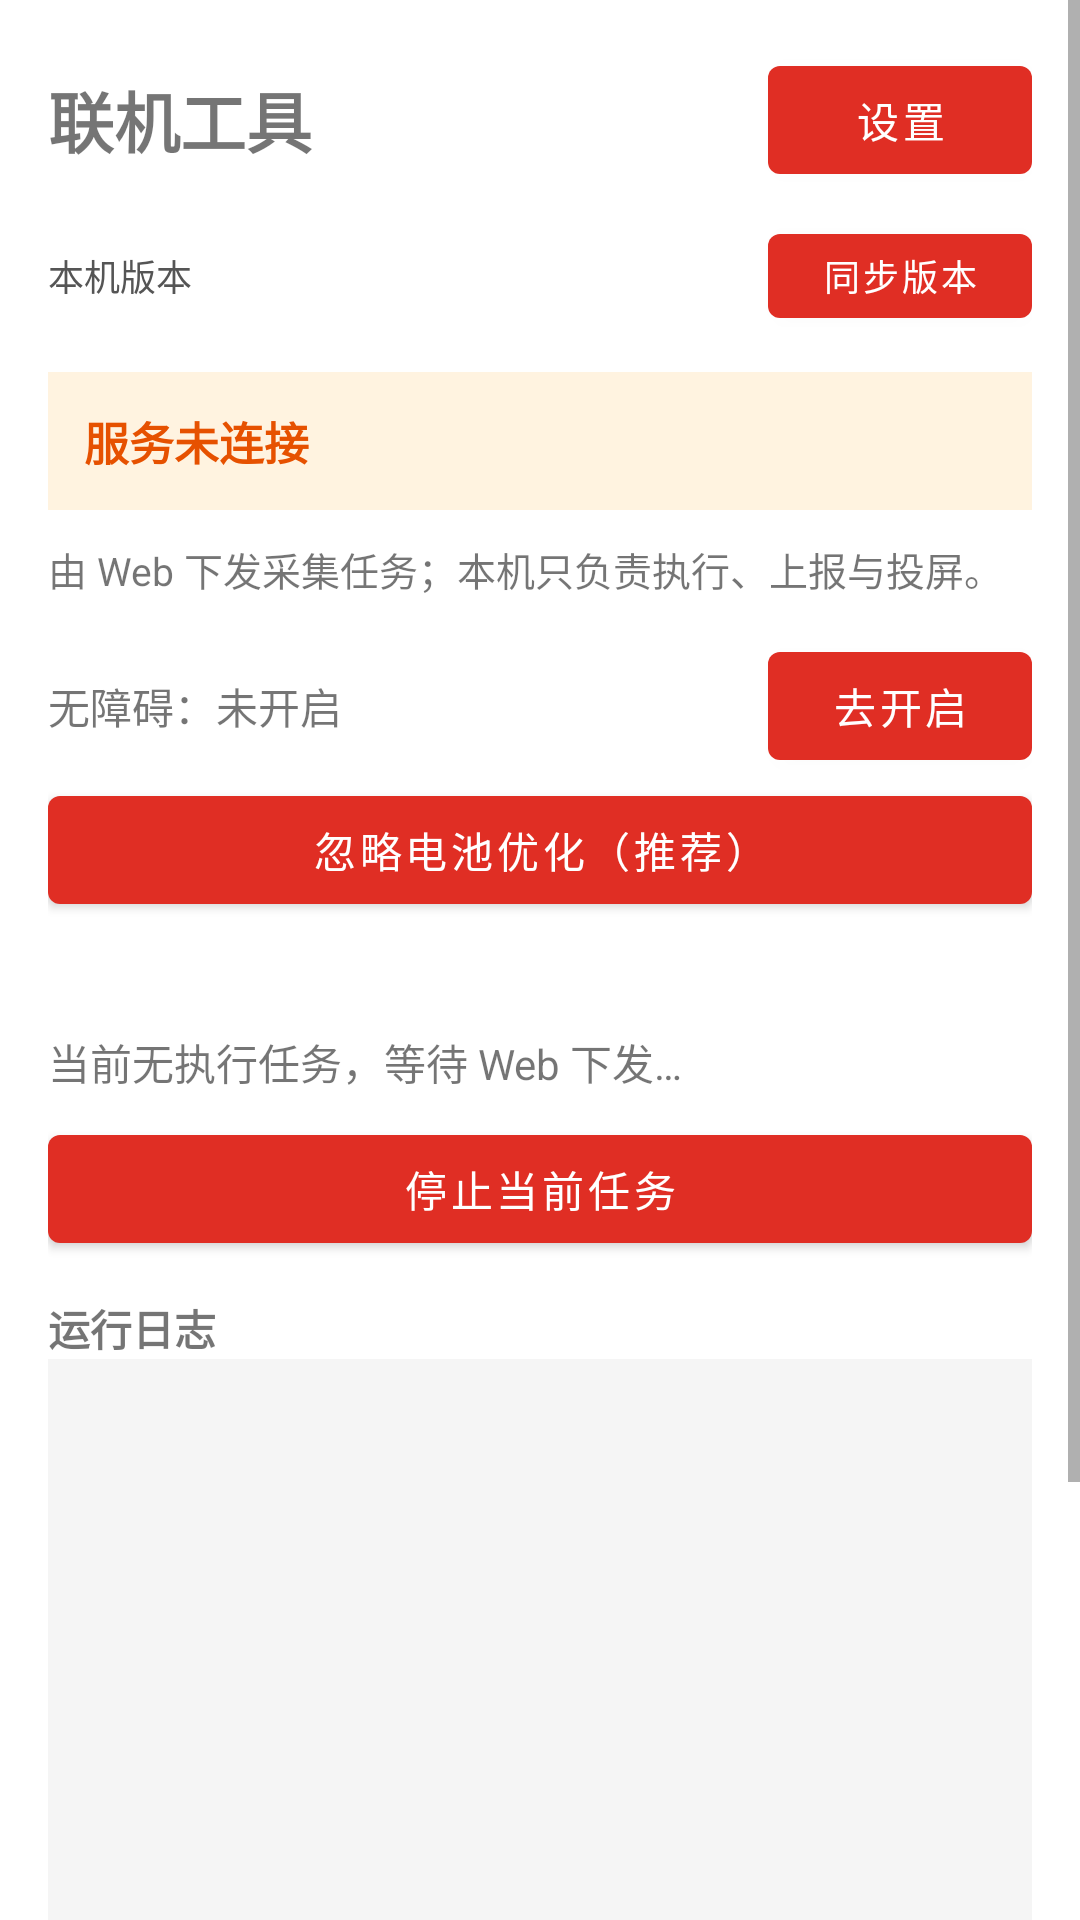

Here is an Android app screen rendered from its layout file. Give the layout XML and the strings, colors and styles it references.
<!-- AndroidManifest.xml: application theme Theme.PddCollector -->
<!-- res/layout/activity_main.xml -->
<?xml version="1.0" encoding="utf-8"?>
<ScrollView xmlns:android="http://schemas.android.com/apk/res/android"
    android:layout_width="match_parent"
    android:layout_height="match_parent"
    android:fillViewport="true">

    <LinearLayout
        android:layout_width="match_parent"
        android:layout_height="wrap_content"
        android:orientation="vertical"
        android:padding="16dp">

        <LinearLayout
            android:layout_width="match_parent"
            android:layout_height="wrap_content"
            android:gravity="center_vertical"
            android:orientation="horizontal">

            <TextView
                android:layout_width="0dp"
                android:layout_height="wrap_content"
                android:layout_weight="1"
                android:text="联机工具"
                android:textSize="22sp"
                android:textStyle="bold" />

            <Button
                android:id="@+id/btnSettings"
                android:layout_width="wrap_content"
                android:layout_height="wrap_content"
                android:text="设置" />
        </LinearLayout>

        
        <LinearLayout
            android:id="@+id/layoutUpdateBanner"
            android:layout_width="match_parent"
            android:layout_height="wrap_content"
            android:layout_marginTop="10dp"
            android:background="#FFEBEE"
            android:gravity="center_vertical"
            android:orientation="horizontal"
            android:padding="10dp"
            android:visibility="gone">

            <TextView
                android:id="@+id/tvUpdateHint"
                android:layout_width="0dp"
                android:layout_height="wrap_content"
                android:layout_weight="1"
                android:text="检测到新版本"
                android:textColor="#B71C1C"
                android:textSize="13sp"
                android:textStyle="bold" />

            <Button
                android:id="@+id/btnUpdateNow"
                android:layout_width="wrap_content"
                android:layout_height="wrap_content"
                android:text="更新"
                android:textColor="#FFFFFF" />
        </LinearLayout>

        <LinearLayout
            android:layout_width="match_parent"
            android:layout_height="wrap_content"
            android:layout_marginTop="8dp"
            android:gravity="center_vertical"
            android:orientation="horizontal">

            <TextView
                android:id="@+id/tvVersionInfo"
                android:layout_width="0dp"
                android:layout_height="wrap_content"
                android:layout_weight="1"
                android:text="本机版本"
                android:textColor="#555555"
                android:textSize="12sp" />

            <Button
                android:id="@+id/btnSyncVersion"
                android:layout_width="wrap_content"
                android:layout_height="wrap_content"
                android:minHeight="40dp"
                android:text="同步版本"
                android:textSize="12sp" />
        </LinearLayout>

        <TextView
            android:id="@+id/tvConnStatus"
            android:layout_width="match_parent"
            android:layout_height="wrap_content"
            android:layout_marginTop="12dp"
            android:background="#FFF3E0"
            android:padding="12dp"
            android:text="服务未连接"
            android:textColor="#E65100"
            android:textSize="15sp"
            android:textStyle="bold" />

        <TextView
            android:layout_width="match_parent"
            android:layout_height="wrap_content"
            android:layout_marginTop="10dp"
            android:text="由 Web 下发采集任务；本机只负责执行、上报与投屏。"
            android:textSize="13sp" />

        <LinearLayout
            android:layout_width="match_parent"
            android:layout_height="wrap_content"
            android:layout_marginTop="12dp"
            android:gravity="center_vertical"
            android:orientation="horizontal">

            <TextView
                android:id="@+id/tvA11y"
                android:layout_width="0dp"
                android:layout_height="wrap_content"
                android:layout_weight="1"
                android:text="无障碍：未开启" />

            <Button
                android:id="@+id/btnA11y"
                android:layout_width="wrap_content"
                android:layout_height="wrap_content"
                android:text="去开启" />
        </LinearLayout>

        <Button
            android:id="@+id/btnBattery"
            android:layout_width="match_parent"
            android:layout_height="wrap_content"
            android:text="忽略电池优化（推荐）" />

        <TextView
            android:id="@+id/tvDeviceKey"
            android:layout_width="match_parent"
            android:layout_height="wrap_content"
            android:layout_marginTop="8dp"
            android:textSize="12sp"
            android:textColor="#666666" />

        <TextView
            android:id="@+id/tvTaskHint"
            android:layout_width="match_parent"
            android:layout_height="wrap_content"
            android:layout_marginTop="12dp"
            android:text="当前无执行任务，等待 Web 下发…"
            android:textSize="14sp" />

        <Button
            android:id="@+id/btnStop"
            android:layout_width="match_parent"
            android:layout_height="wrap_content"
            android:layout_marginTop="8dp"
            android:text="停止当前任务" />

        <TextView
            android:layout_width="match_parent"
            android:layout_height="wrap_content"
            android:layout_marginTop="12dp"
            android:text="运行日志"
            android:textStyle="bold" />

        <TextView
            android:id="@+id/tvLog"
            android:layout_width="match_parent"
            android:layout_height="360dp"
            android:background="#F5F5F5"
            android:padding="8dp"
            android:scrollbars="vertical"
            android:textIsSelectable="true"
            android:textSize="12sp" />
    </LinearLayout>
</ScrollView>
<!-- resources referenced by this layout -->
<resources>
  <style name="Theme.PddCollector" parent="Theme.MaterialComponents.DayNight.DarkActionBar">
          <item name="colorPrimary">#E02E24</item>
          <item name="colorPrimaryVariant">#B71C1C</item>
          <item name="colorOnPrimary">#FFFFFF</item>
      </style>
</resources>
